Run: headless pygame with SDL's dummy video driver; simulated clock (each Clock.tick advances the game by its frame time, no real sleeping); random seed 0; keys injected as events and as key.get_pressed() state; no mouse input.
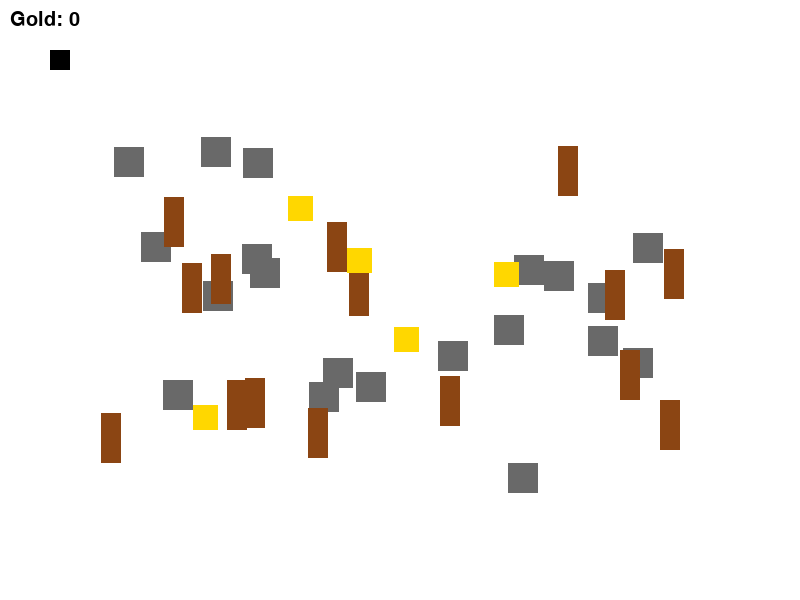
Frame 1 of 4 · flips 1–60 · no input
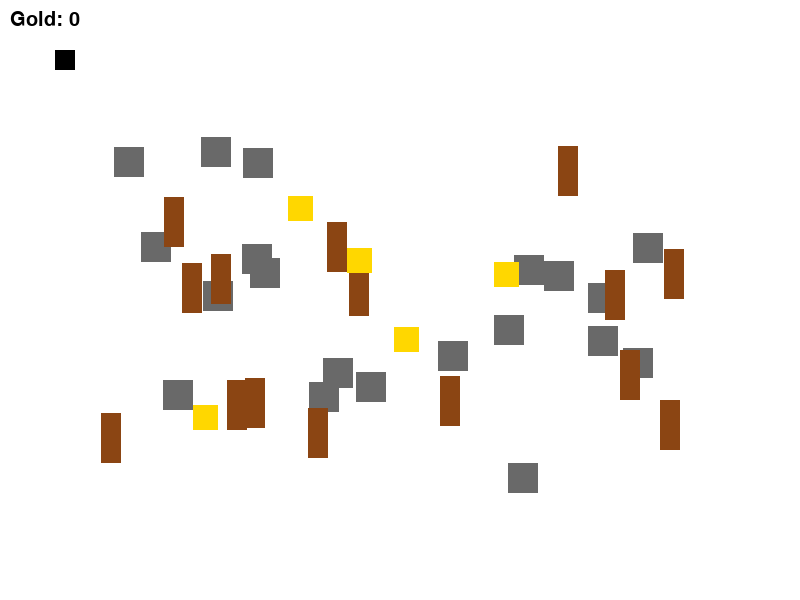
Frame 2 of 4 · flips 61–180 · tapped SPACE, RETURN · held RIGHT (→), D
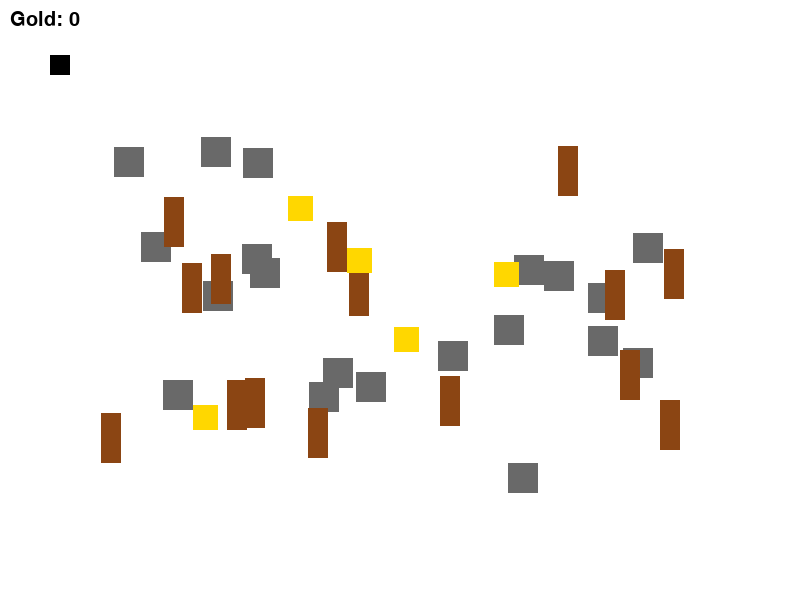
Frame 3 of 4 · flips 181–300 · held DOWN (↓), S
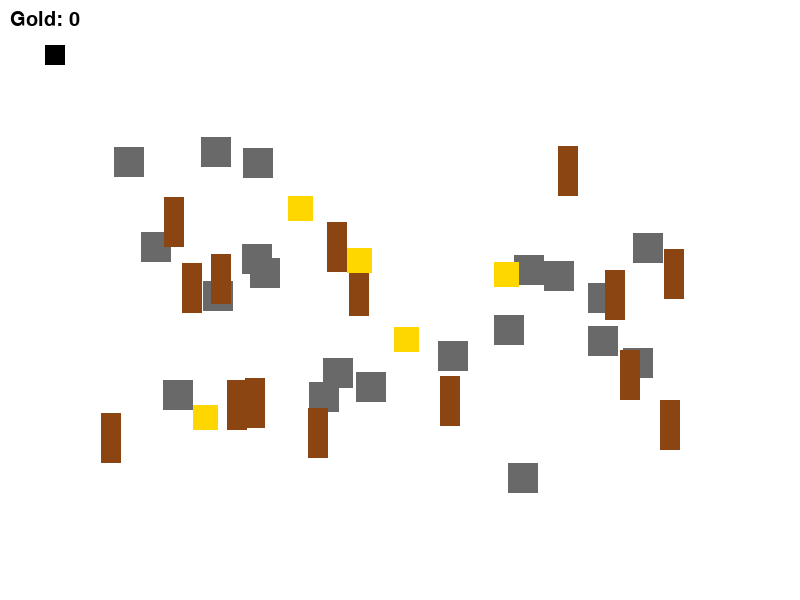
Frame 4 of 4 · flips 301–420 · held LEFT (←), A, UP (↑), W

The pygame program that drew these frames:

import pygame
import random

# Initialize Pygame
pygame.init()

# Screen dimensions
screen_width = 800
screen_height = 600
screen = pygame.display.set_mode((screen_width, screen_height))
pygame.display.set_caption("Gold Miner")

# Colors
black = (0, 0, 0)
white = (255, 255, 255)
brown = (139, 69, 19)
gray = (105, 105, 105)
gold_color = (255, 215, 0)

# Player properties
player_size = 20
player_x = 50
player_y = 50
player_speed = 5

# Rock properties
rock_size = 30
num_rocks = 20
rocks = []
for _ in range(num_rocks):
    rock_x = random.randint(100, screen_width - 100 - rock_size)
    rock_y = random.randint(100, screen_height - 100 - rock_size)
    rocks.append(pygame.Rect(rock_x, rock_y, rock_size, rock_size))

# Stalagmite properties
stalagmite_width = 20
stalagmite_height = 50
num_stalagmites = 15
stalagmites = []
for _ in range(num_stalagmites):
    stalagmite_x = random.randint(100, screen_width - 100 - stalagmite_width)
    stalagmite_y = random.randint(100, screen_height - 100 - stalagmite_height)
    stalagmites.append(pygame.Rect(stalagmite_x, stalagmite_y, stalagmite_width, stalagmite_height))

# Chest properties
chest_size = 25
num_chests = 5
chests = []
for _ in range(num_chests):
    chest_x = random.randint(100, screen_width - 100 - chest_size)
    chest_y = random.randint(100, screen_height - 100 - chest_size)
    chests.append(pygame.Rect(chest_x, chest_y, chest_size, chest_size))

# Gold collected
gold_count = 0

# Game loop
running = True
while running:
    for event in pygame.event.get():
        if event.type == pygame.QUIT:
            running = False

    # Player movement
    keys = pygame.key.get_pressed()
    player_rect = pygame.Rect(player_x, player_y, player_size, player_size)
    new_player_rect = player_rect.copy()

    if keys[pygame.K_LEFT]:
        new_player_rect.x -= player_speed
    if keys[pygame.K_RIGHT]:
        new_player_rect.x += player_speed
    if keys[pygame.K_UP]:
        new_player_rect.y -= player_speed
    if keys[pygame.K_DOWN]:
        new_player_rect.y += player_speed

    # Collision detection with rocks
    collision = False
    for rock in rocks:
        if new_player_rect.colliderect(rock):
            collision = True
            break
    if not collision:
        player_rect.x = new_player_rect.x
        player_rect.y = new_player_rect.y

    # Collision detection with stalagmites
    collision = False
    for stalagmite in stalagmites:
        if player_rect.colliderect(stalagmite):
            collision = True
            break
    if collision:
        player_rect = pygame.Rect(player_x, player_y, player_size, player_size) # Reset position

    # Collect gold
    for i, chest in enumerate(chests):
        if player_rect.colliderect(chest):
            gold_count += 1
            chests.pop(i)
            break

    # Drawing
    screen.fill(white)

    # Draw rocks
    for rock in rocks:
        pygame.draw.rect(screen, gray, rock)

    # Draw stalagmites
    for stalagmite in stalagmites:
        pygame.draw.rect(screen, brown, stalagmite)

    # Draw chests
    for chest in chests:
        pygame.draw.rect(screen, gold_color, chest)

    # Draw player
    pygame.draw.rect(screen, black, player_rect)

    # Display gold count
    font = pygame.font.Font(None, 30)
    text = font.render(f"Gold: {gold_count}", True, black)
    screen.blit(text, (10, 10))

    pygame.display.flip()

pygame.quit()
